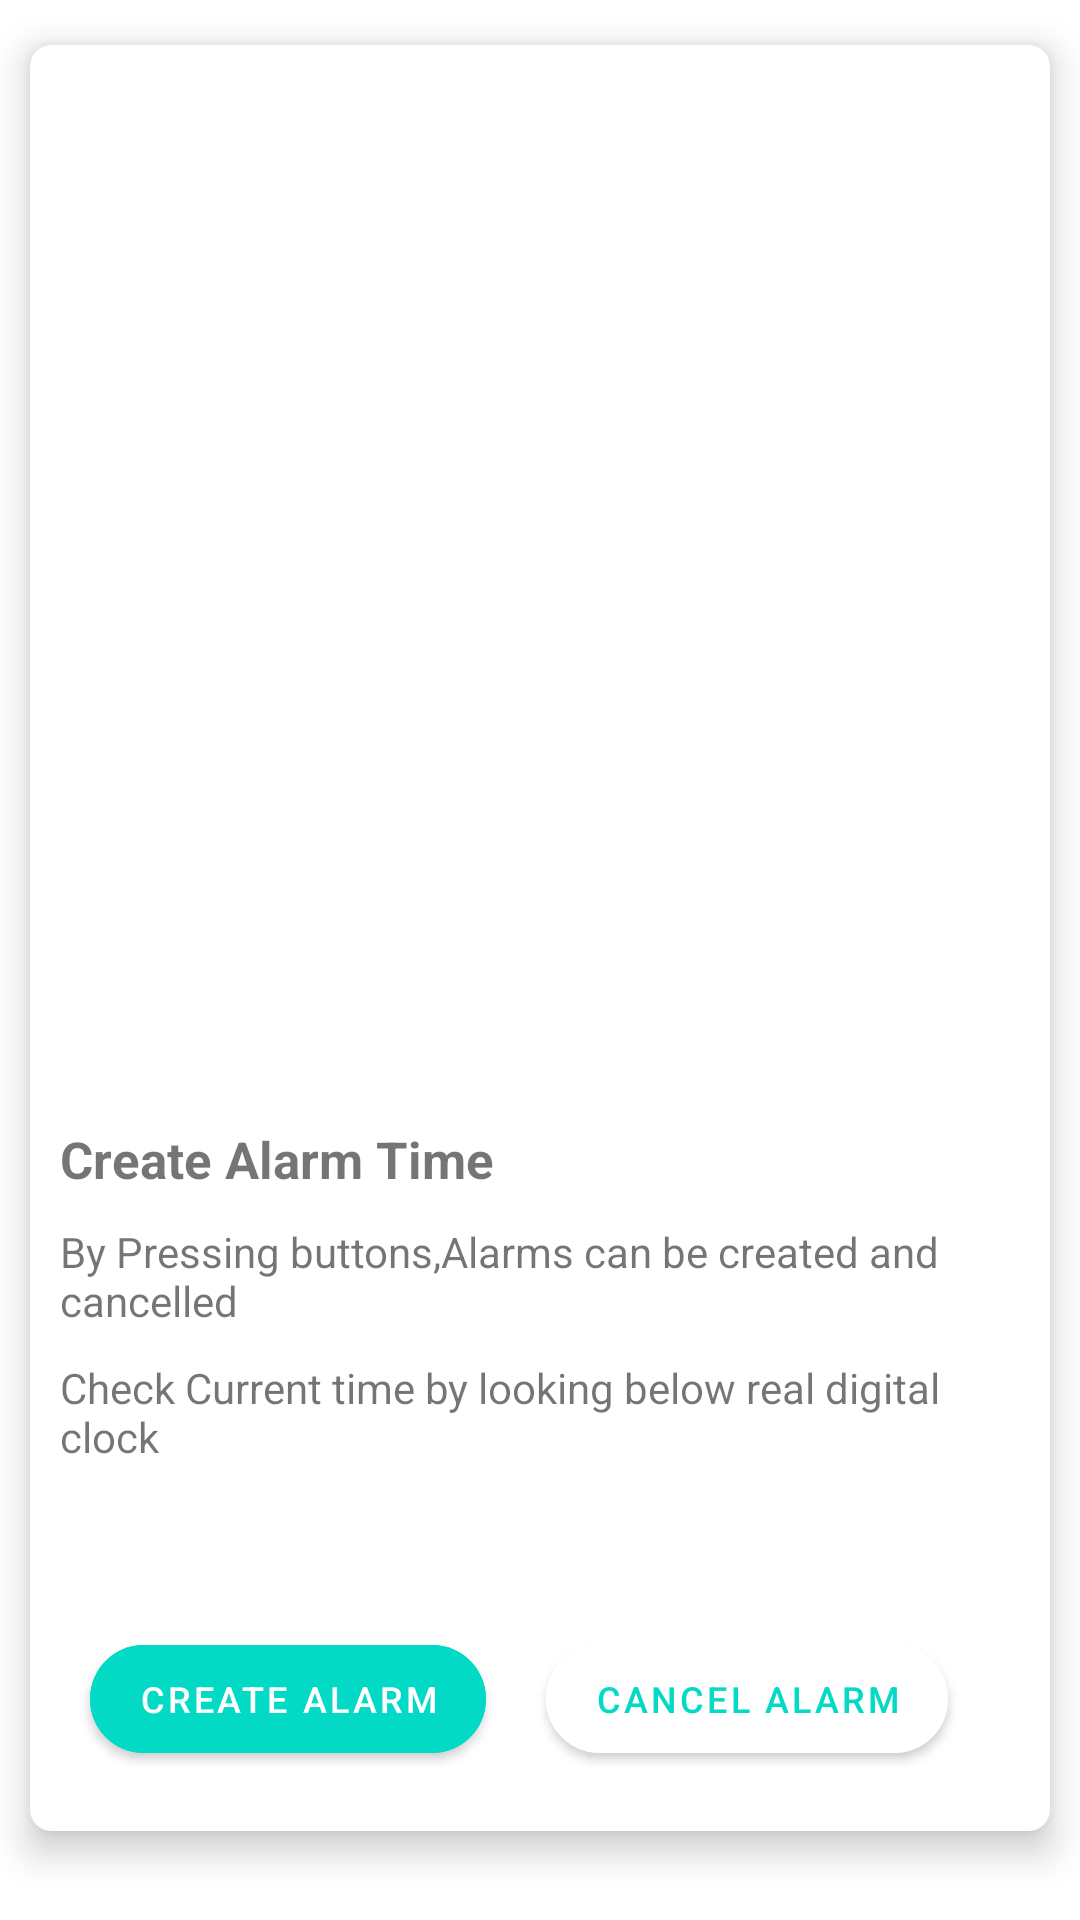

Produce the Android XML layout that renders to this screen, including the resource entries it uses.
<!-- AndroidManifest.xml: application theme Theme.MADpractical8_20012011136 -->
<!-- res/layout/activity_main.xml -->
<?xml version="1.0" encoding="utf-8"?>
<androidx.constraintlayout.widget.ConstraintLayout xmlns:android="http://schemas.android.com/apk/res/android"
    xmlns:app="http://schemas.android.com/apk/res-auto"
    xmlns:tools="http://schemas.android.com/tools"
    android:layout_width="match_parent"
    android:layout_height="match_parent"
    tools:context=".MainActivity">

    <LinearLayout
        android:layout_width="match_parent"
        android:layout_height="match_parent"
        android:orientation="vertical"
        app:layout_constraintStart_toStartOf="parent"
        app:layout_constraintEnd_toEndOf="parent"
        app:layout_constraintTop_toTopOf="parent"
        app:layout_constraintBottom_toBottomOf="parent">
        <androidx.core.widget.NestedScrollView
            android:layout_width="match_parent"
            android:layout_height="match_parent">
            <com.google.android.material.card.MaterialCardView
                android:layout_width="match_parent"
                android:layout_height="wrap_content"
                android:layout_marginTop="15dp"
                android:layout_marginBottom="15dp"
                android:layout_marginStart="10dp"
                android:layout_marginEnd="10dp"
                app:cardCornerRadius="7dp"
                app:cardElevation="7dp">

                <LinearLayout
                    android:layout_width="match_parent"
                    android:layout_height="match_parent"
                    android:orientation="vertical">
                    <ImageView
                        android:id="@+id/alarmImages"
                        android:layout_width="match_parent"
                        android:layout_height="350dp" />
                    <TextView
                        android:layout_width="match_parent"
                        android:layout_height="wrap_content"
                        android:text="Create Alarm Time"
                        android:textSize="17dp"
                        android:textStyle="bold"
                        android:layout_marginTop="10dp"
                        android:layout_marginStart="10dp"/>
                    <TextView
                        android:layout_width="match_parent"
                        android:layout_height="wrap_content"
                        android:text="By Pressing buttons,Alarms can be created and cancelled"
                        android:layout_marginTop="10dp"
                        android:paddingEnd="10dp"
                        android:layout_marginStart="10dp"/>
                    <TextView
                        android:layout_width="match_parent"
                        android:layout_height="wrap_content"
                        android:text="Check Current time by looking below real digital clock"
                        android:layout_marginTop="10dp"
                        android:paddingEnd="10dp"
                        android:layout_marginStart="10dp"/>
                    <ImageView
                        android:id="@+id/heartImages"
                        android:layout_width="27dp"
                        android:layout_height="27dp"
                        android:layout_marginTop="2dp"
                        android:layout_marginEnd="25dp"
                        android:layout_gravity="right" />
                    <LinearLayout
                        android:layout_width="wrap_content"
                        android:layout_height="wrap_content"
                        android:orientation="horizontal"
                        android:layout_marginStart="10dp"
                        android:layout_marginTop="15dp"
                        android:layout_marginBottom="10dp">
                        <com.google.android.material.button.MaterialButton
                            android:layout_width="wrap_content"
                            android:layout_height="wrap_content"
                            app:cornerRadius="20dp"
                            android:text="Create Alarm"
                            android:textSize="12dp"
                            android:layout_margin="10dp"
                            app:icon="@drawable/ic_baseline_add_alarm_24"
                            app:iconSize="20dp"
                            android:backgroundTint="@color/teal_200"/>
                        <com.google.android.material.button.MaterialButton
                            android:layout_width="wrap_content"
                            android:layout_height="wrap_content"
                            app:cornerRadius="20dp"
                            android:text="Cancel Alarm"
                            android:textSize="12dp"
                            android:layout_margin="10dp"
                            app:icon="@drawable/ic_baseline_alarm_off_24"
                            app:iconSize="20dp"
                            android:backgroundTint="@color/white"
                            android:textColor="@color/teal_200"
                            app:iconTint="@color/teal_200"/>
                    </LinearLayout>
                </LinearLayout>
            </com.google.android.material.card.MaterialCardView>
        </androidx.core.widget.NestedScrollView>
    </LinearLayout>

</androidx.constraintlayout.widget.ConstraintLayout>
<!-- resources referenced by this layout -->
<resources>
  <style name="Theme.MADpractical8_20012011136" parent="Theme.MaterialComponents.DayNight.DarkActionBar">
          
          <item name="colorPrimary">@color/purple_500</item>
          <item name="colorPrimaryVariant">@color/purple_700</item>
          <item name="colorOnPrimary">@color/white</item>
          
          <item name="colorSecondary">@color/teal_200</item>
          <item name="colorSecondaryVariant">@color/teal_700</item>
          <item name="colorOnSecondary">@color/black</item>
          
          <item name="android:statusBarColor">?attr/colorPrimaryVariant</item>
          
      </style>
  <!-- not gathered from this repository: default colours our renderer supplied (Android Studio template values) -->
  <color name="purple_500">#FF6200EE</color>
  <color name="purple_700">#FF3700B3</color>
  <color name="teal_200">#FF03DAC5</color>
  <color name="teal_700">#FF018786</color>
  <color name="black">#FF000000</color>
  <color name="white">#FFFFFFFF</color>
</resources>
